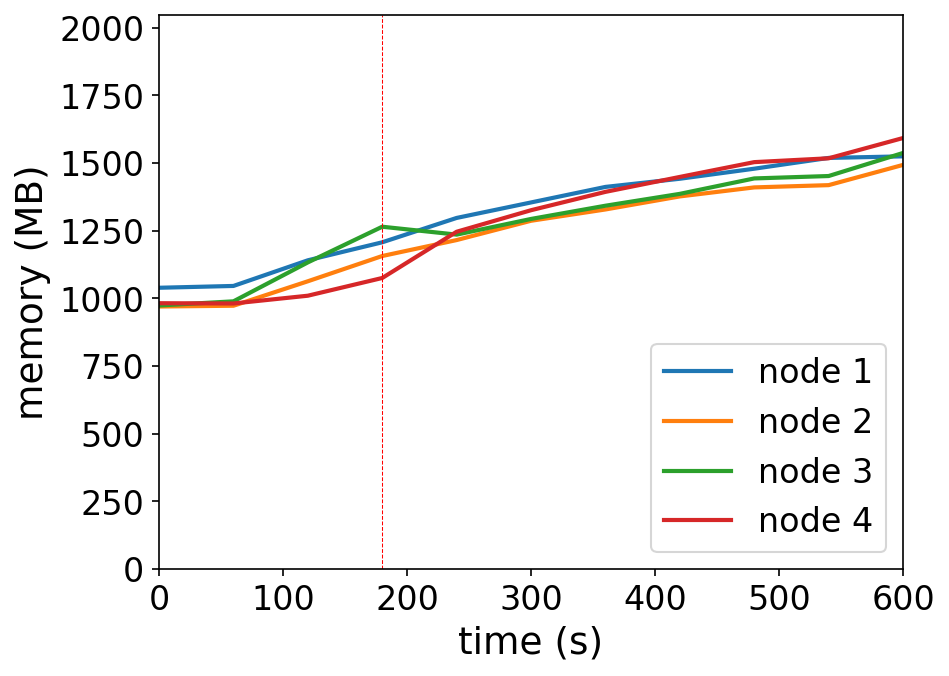

The data file committed next to this chart (first rows):
timestamp, ppgcc-m02_pod_amount, ppgcc-m02_memory, ppgcc-m02_cpu, ppgcc-m03_pod_amount, ppgcc-m03_memory, ppgcc-m03_cpu, ppgcc-m04_pod_amount, ppgcc-m04_memory, ppgcc-m04_cpu, ppgcc-m05_pod_amount, ppgcc-m05_memory, ppgcc-m05_cpu
0, 5, 1064160, 194600807, 5, 993272, 174235900, 5, 997120, 188135026, 5, 1005724, 393313537
60, 5, 1071024, 41123247, 5, 996176, 39572408, 5, 1012828, 51457549, 5, 1004668, 64075605
120, 5, 1168044, 182929513, 5, 1088708, 172928801, 5, 1160140, 340900914, 5, 1034104, 60101157
180, 5, 1236156, 258943935, 5, 1184276, 279532465, 5, 1295044, 768646942, 5, 1101160, 123306342
240, 5, 1328292, 467413970, 5, 1244600, 430900516, 4, 1265212, 953536444, 6, 1276060, 350027815
300, 5, 1386900, 611870646, 5, 1317596, 596331842, 4, 1324480, 874024198, 6, 1357504, 781917662
360, 5, 1445640, 728166447, 5, 1360364, 709935871, 4, 1374508, 1024663727, 6, 1426936, 952445738
420, 5, 1476528, 863979982, 5, 1409732, 820136057, 4, 1419388, 1195578427, 6, 1483432, 1137589976
480, 5, 1514544, 921564202, 5, 1443788, 894420470, 4, 1477732, 1381569432, 6, 1539400, 1282984434
540, 5, 1555332, 1041189600, 5, 1452368, 1019881204, 4, 1486840, 1455489315, 6, 1553920, 1408021475
600, 5, 1561272, 1113437467, 5, 1528928, 1159140798, 4, 1574092, 1592083742, 6, 1630612, 1472600695
